The GitHub repository KazamaRuri/Trash_can contains a labelled image folder "Trash_can" with 10 categories: 厨余垃圾 samples, 易拉罐 samples, 柚子皮 samples, 橘子桔皮 samples, 烟头 samples, 电池 samples (1), 矿泉水瓶 samples, 胡萝卜 samples, 菜叶 samples, 萝卜 samples. Examples follow, each with its label.

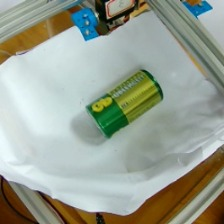
Label: 电池 samples (1)

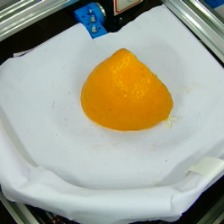
Label: 厨余垃圾 samples

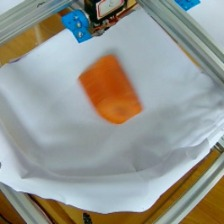
Label: 胡萝卜 samples

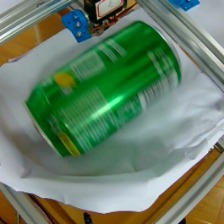
Label: 易拉罐 samples

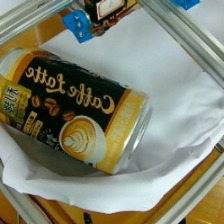
Label: 易拉罐 samples

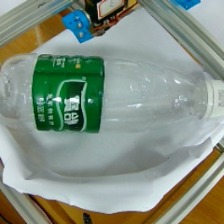
Label: 矿泉水瓶 samples
